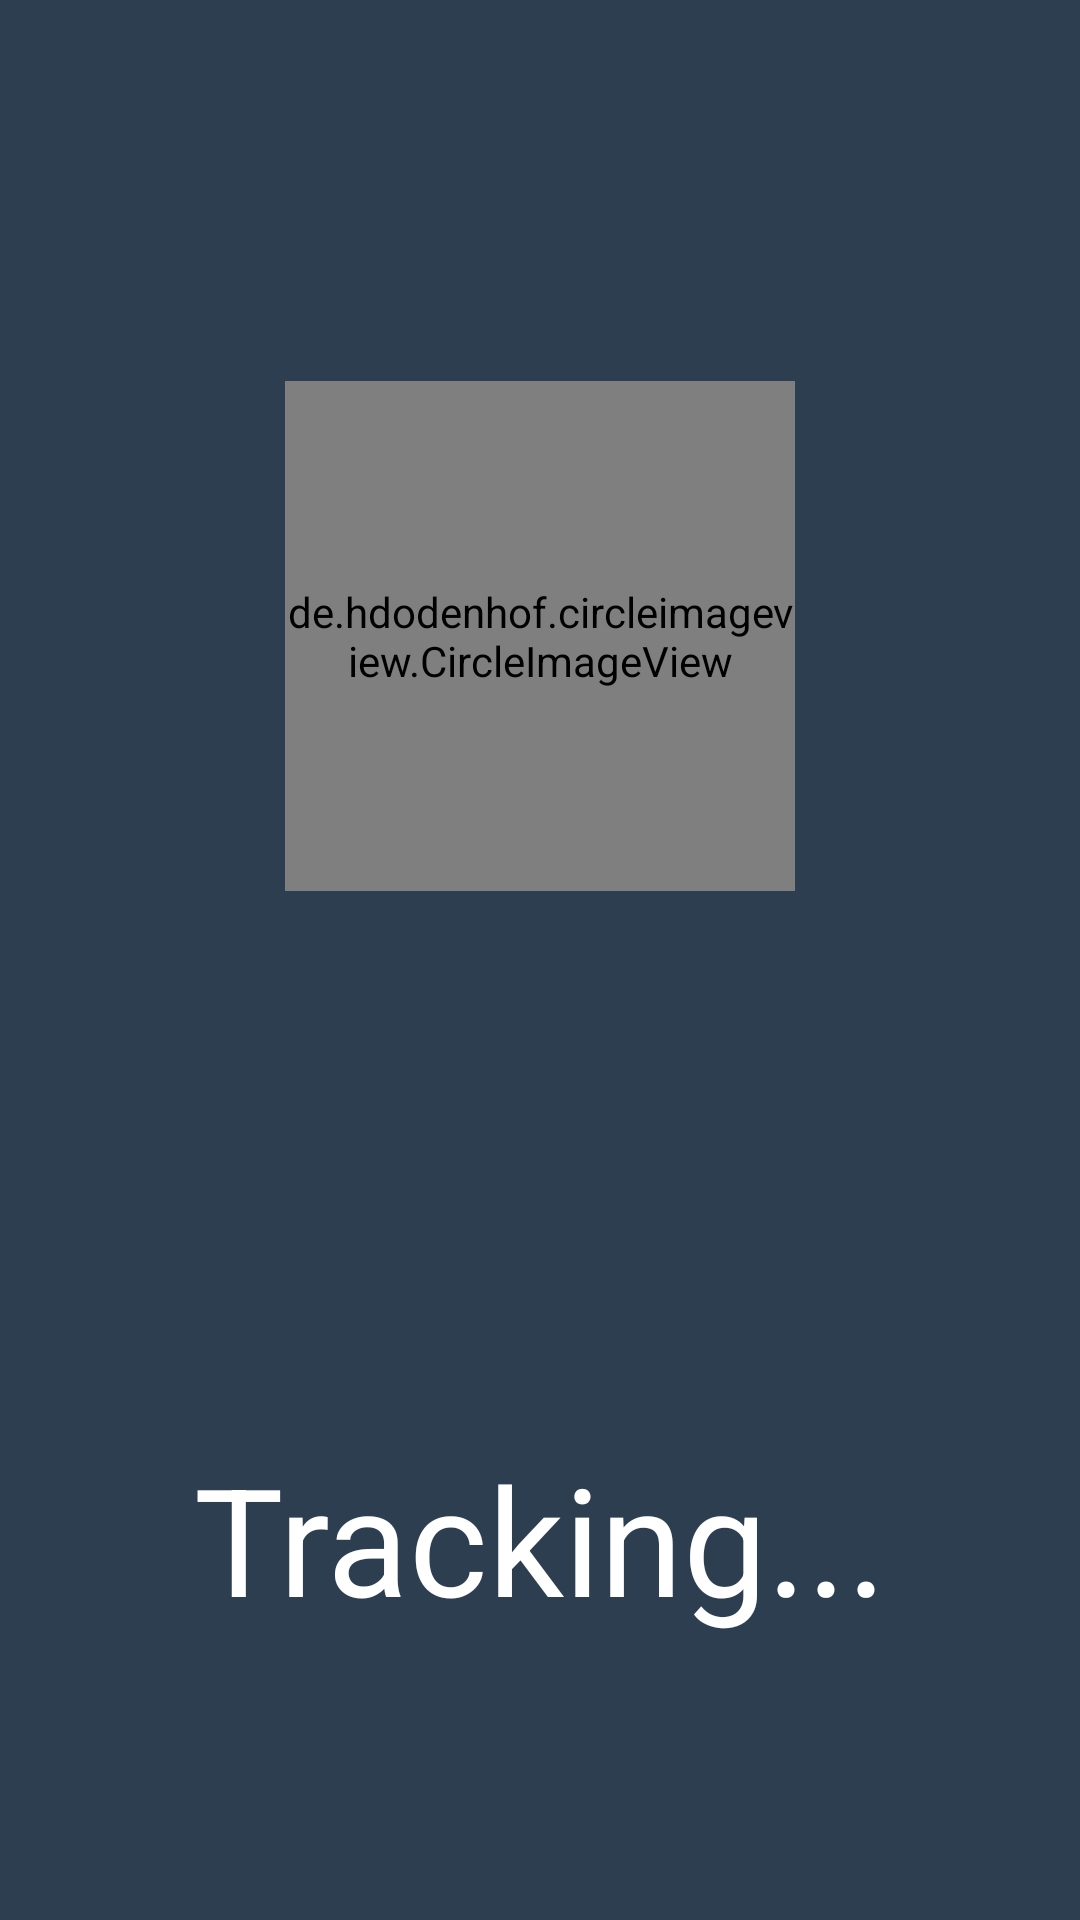

Android layout source for this screen:
<!-- AndroidManifest.xml: application theme AppTheme -->
<!-- res/layout/activity_splash_screen.xml -->
<?xml version="1.0" encoding="utf-8"?>
<RelativeLayout xmlns:android="http://schemas.android.com/apk/res/android"
    xmlns:tools="http://schemas.android.com/tools"
    android:id="@+id/activity_splash_screen"
    android:layout_width="match_parent"
    android:layout_height="match_parent"
   android:background="@color/colorPrimary"

    tools:context="com.example.akshatdesai.googlemaptry.General.SplashScreen">

    <de.hdodenhof.circleimageview.CircleImageView
        android:layout_width="170dp"
        android:layout_height="170dp"
        android:layout_marginTop="127dp"
        android:id="@+id/circleImageView"
        android:layout_alignParentTop="true"
        android:layout_centerHorizontal="true"
        android:src="@drawable/splashscreen1"/>

    <TextView
        android:layout_width="match_parent"
        android:layout_height="wrap_content"
        android:text="Tracking..."
        android:textColor="@color/white"
        android:textSize="50sp"
        android:textAlignment="center"
        android:id="@+id/textView"
        android:layout_alignParentBottom="true"
        android:layout_alignParentLeft="true"
        android:layout_alignParentStart="true"
        android:layout_marginBottom="94dp" />

</RelativeLayout>
<!-- resources referenced by this layout -->
<resources>
  <color name="colorPrimary">#2C3E50</color>
  <color name="white">#ffffff</color>
  <style name="AppTheme" parent="Theme.AppCompat.Light.DarkActionBar">
          
          <item name="colorPrimary">@color/colorPrimary</item>
          <item name="colorPrimaryDark">@color/colorPrimaryDark</item>
          <item name="colorAccent">@color/colorPrimary</item>
          <item name="windowActionBar">false</item>
          <item name="windowNoTitle">true</item>
      </style>
  <color name="colorPrimaryDark">#303f9f</color>
</resources>
